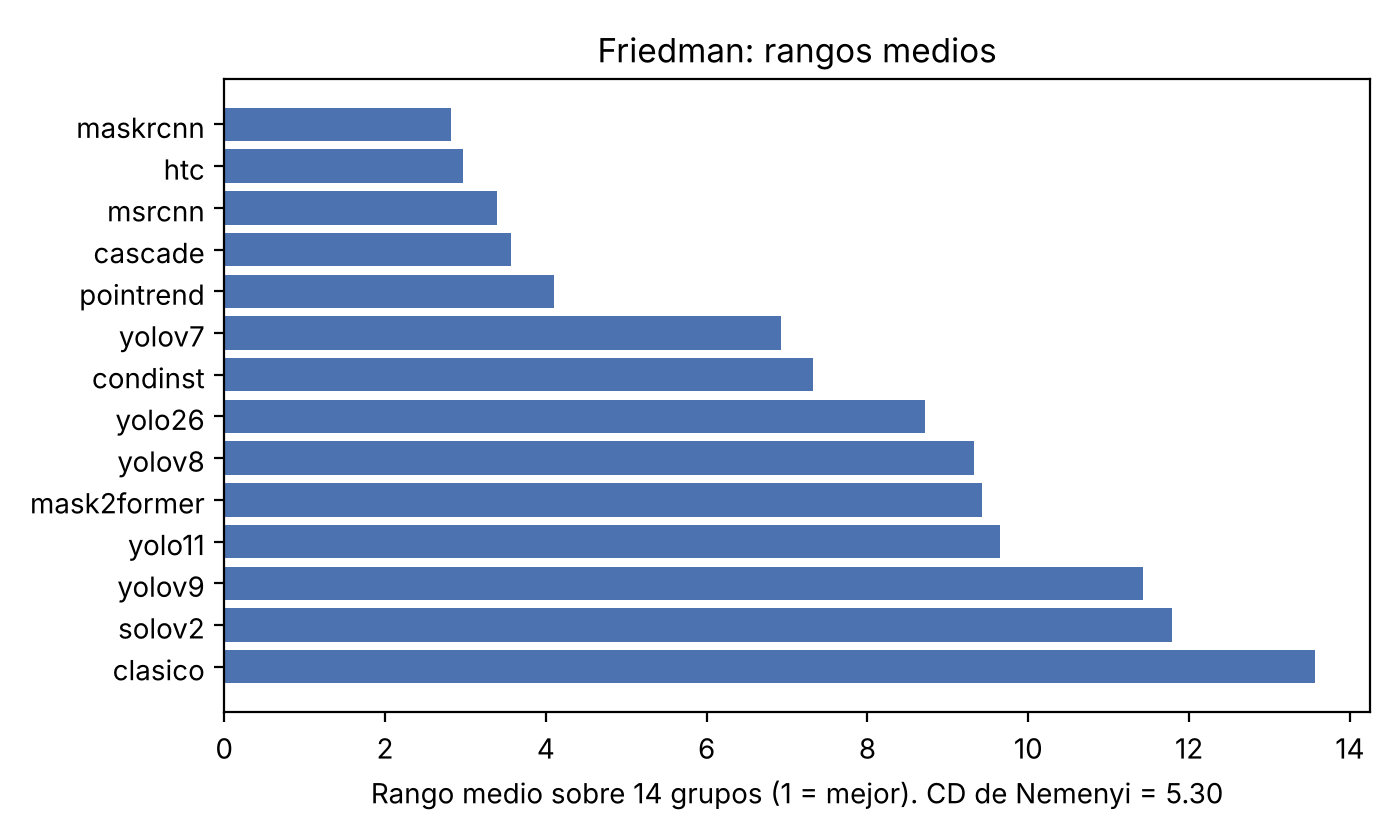

Data behind this chart, as committed beside it:
modelo, rango_medio
maskrcnn, 2.821
htc, 2.964
msrcnn, 3.393
cascade, 3.571
pointrend, 4.107
yolov7, 6.929
condinst, 7.321
yolo26, 8.714
yolov8, 9.321
mask2former, 9.429
yolo11, 9.643
yolov9, 11.43
solov2, 11.79
clasico, 13.57
